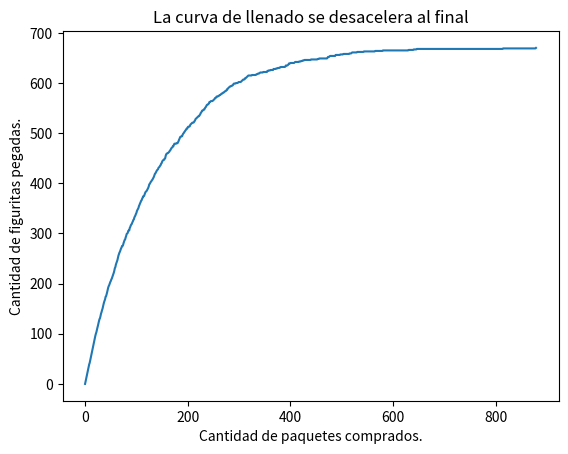

The matplotlib source for this figure:
# -*- coding: utf-8 -*-
"""
Created on Tue Sep  7 23:51:07 2021

@author: [email redacted]
#Ejercicios con Paquetes
"""
import numpy as np
import random
import matplotlib.pyplot as plt
#%%
def crear_album(figus_total):
    return np.zeros([figus_total], dtype=int)
#%%
#Ejercicio 5.11: Incompleto
def album_incompleto(A):
    return min(A)==0
#%%
#Ejercicio 5.17: genere un paquete (lista) de figuritas al azar
def comprar_paquete(figus_total, figus_paquete):
    return random.sample(range(figus_total), figus_paquete)
    
#Ejercicio 5.18: simule su llenado y devuelva cuántos paquetes se debieron comprar para completarlo
def cuantos_paquetes(figus_total, figus_paquete):
    #Iniciamos con un álbum vacío y sin haber comprado ninguna figurita.
    album = crear_album(figus_total)
    npaquetes_comprados = 0 #Inicializamos contador de paquetes de figuras
    while min(album)==0:
        paquete = comprar_paquete(figus_total, figus_paquete)
        album[paquete]+=1  #sumo 1 en cada posicion correspondiente a cada una de las figuritas 
        npaquetes_comprados +=1
    return npaquetes_comprados

def experimento_figus_paquete(n_repeticiones=100,figus_total=670, figus_paquete=5):
    resultados = np.array([cuantos_paquetes(figus_total,figus_paquete) for i in range(n_repeticiones)])
    return np.mean(resultados)  
#%% #graficar
def calcular_historia_figus_pegadas(figus_total, figus_paquete):
    album = crear_album(figus_total)
    historia_figus_pegadas = [0]
    while album_incompleto(album):
        paquete = comprar_paquete(figus_total, figus_paquete)
        while paquete:
            album[paquete.pop()] = 1
        figus_pegadas = (album>0).sum()
        historia_figus_pegadas.append(figus_pegadas)        
    return historia_figus_pegadas
#%%    
#Ejercicio 5.19 Calculá n_repeticiones = 100 veces la función cuantos_paquetes, 
#utilizando figus_total = 670, figus_paquete = 5.
if __name__ == "__main__":
    n_repeticiones = 100
    n_figus_album = 670
    n_figus_en_paquete = 5
    prom = experimento_figus_paquete(n_repeticiones, n_figus_album, n_figus_en_paquete)
    print(f'Para llenar el Album de {n_figus_album} figuritas con {n_repeticiones} repeticiones')
    print(f'Se necesita COMPRAR un Promedio de {prom:.0f} Paquetes de Figuras')
    # Para 100 repeticiones
    # Para llenar el Album de 670 figuritas con 100 repeticiones
    # Se necesita COMPRAR un Promedio de 961 Paquetes de Figuras
    
    # Para 1000 repeticiones
    # Para llenar el Album de 670 figuritas con 1000 repeticiones
    # Se necesita COMPRAR un Promedio de 950 Paquetes de Figuras
    
    
    #---------------------------------------------------------
    figus_total = 670
    figus_paquete = 5

    plt.plot(calcular_historia_figus_pegadas(figus_total, figus_paquete))
    plt.xlabel("Cantidad de paquetes comprados.")
    plt.ylabel("Cantidad de figuritas pegadas.")
    plt.title("La curva de llenado se desacelera al final")
    plt.show()